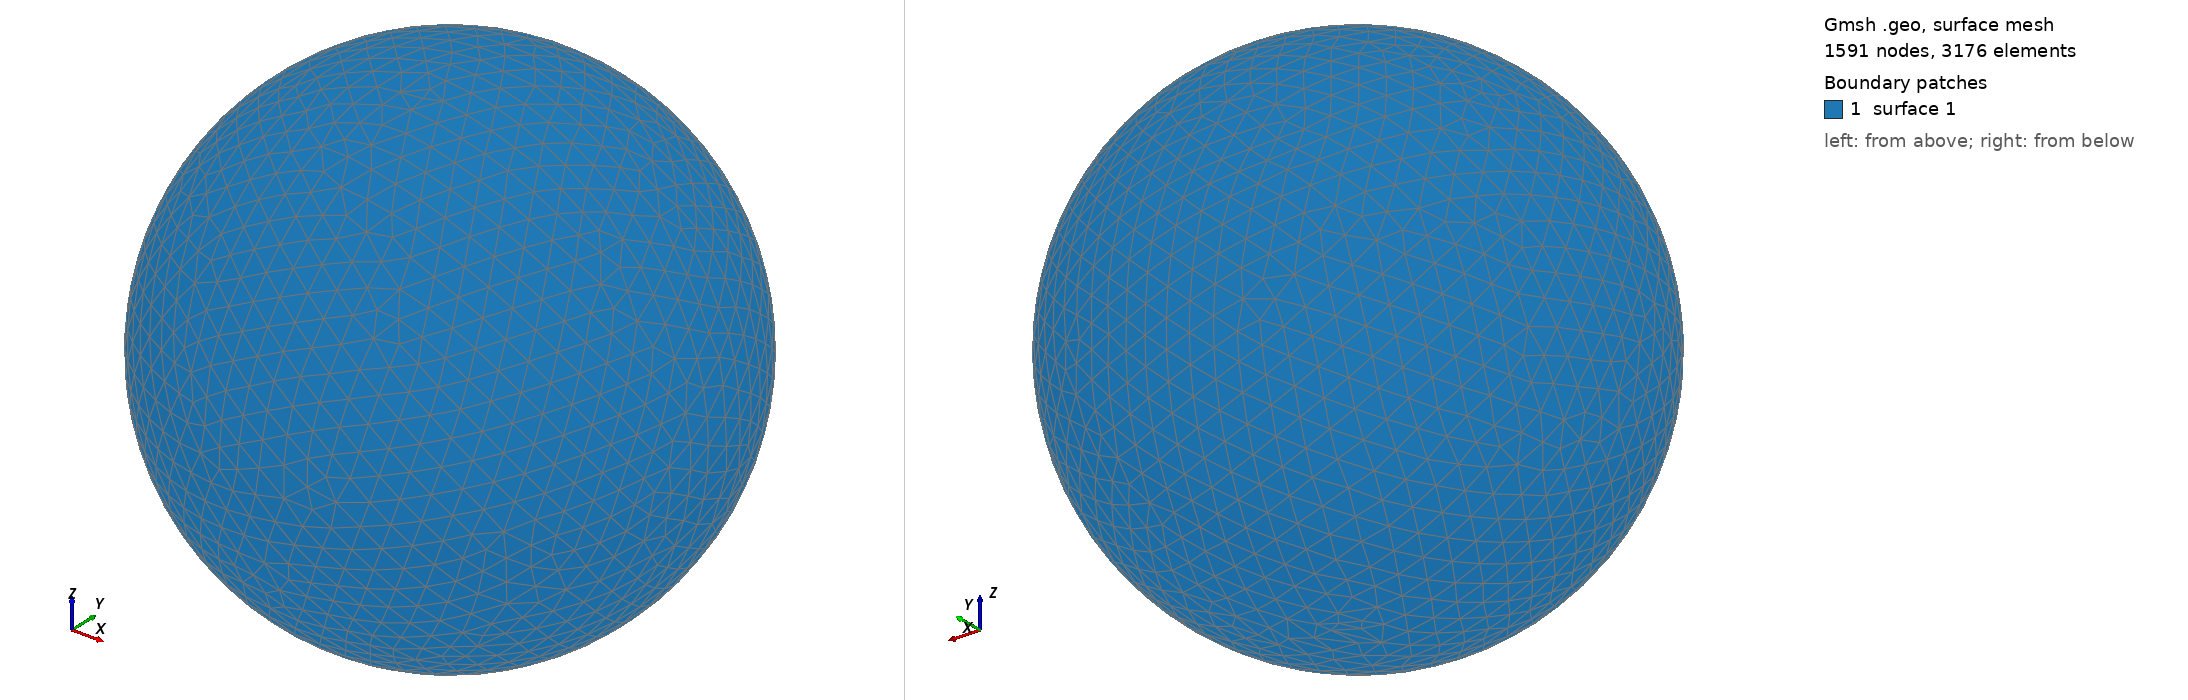

Gmsh geometry script, surface-meshed: 1591 nodes, 3176 surface elements. Boundary patches (legend numbers): 1 surface 1. Left view from above one corner, right view from below the opposite corner. The script declares no physical surfaces, so the legend lists its geometric surfaces. The drawing asked Gmsh for element sizes between 1% and 20% of the model's largest extent; the script's own settings can give other sizes.

=== shot2066.geo (drawn) ===
SetFactory("OpenCASCADE");
Point(1) = {0,0,0,0};
Sphere(1) = {0,0,0,0.15850000};
MeshSize{ PointsOf{ Surface{:}; } } = 0.015850000;
Mesh.ElementOrder=1;
Mesh.Format=39;
